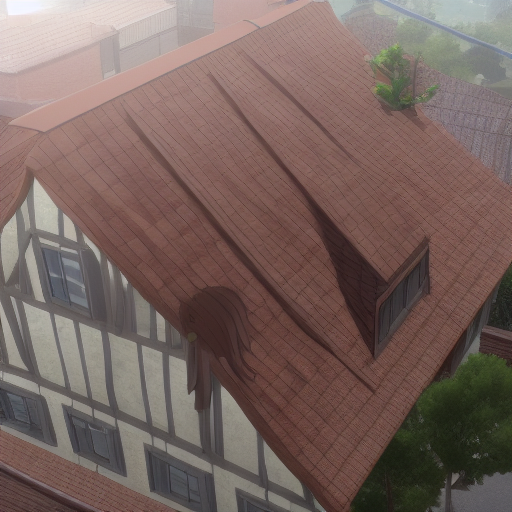
Generation parameters embedded in this image by AUTOMATIC1111 Stable Diffusion web UI or a fork of it (Forge, ...) (PNG 'parameters' text chunk):
a man <lora:AOT v140423 v1_5 170 pics:1> with long hair standing on a roof  
Negative prompt: blurry face, out of  focus
Steps: 20, Sampler: Euler a, CFG scale: 7, Seed: 2394603116, Size: 512x512, Model hash: 6ce0161689, Model: v1-5-pruned-emaonly